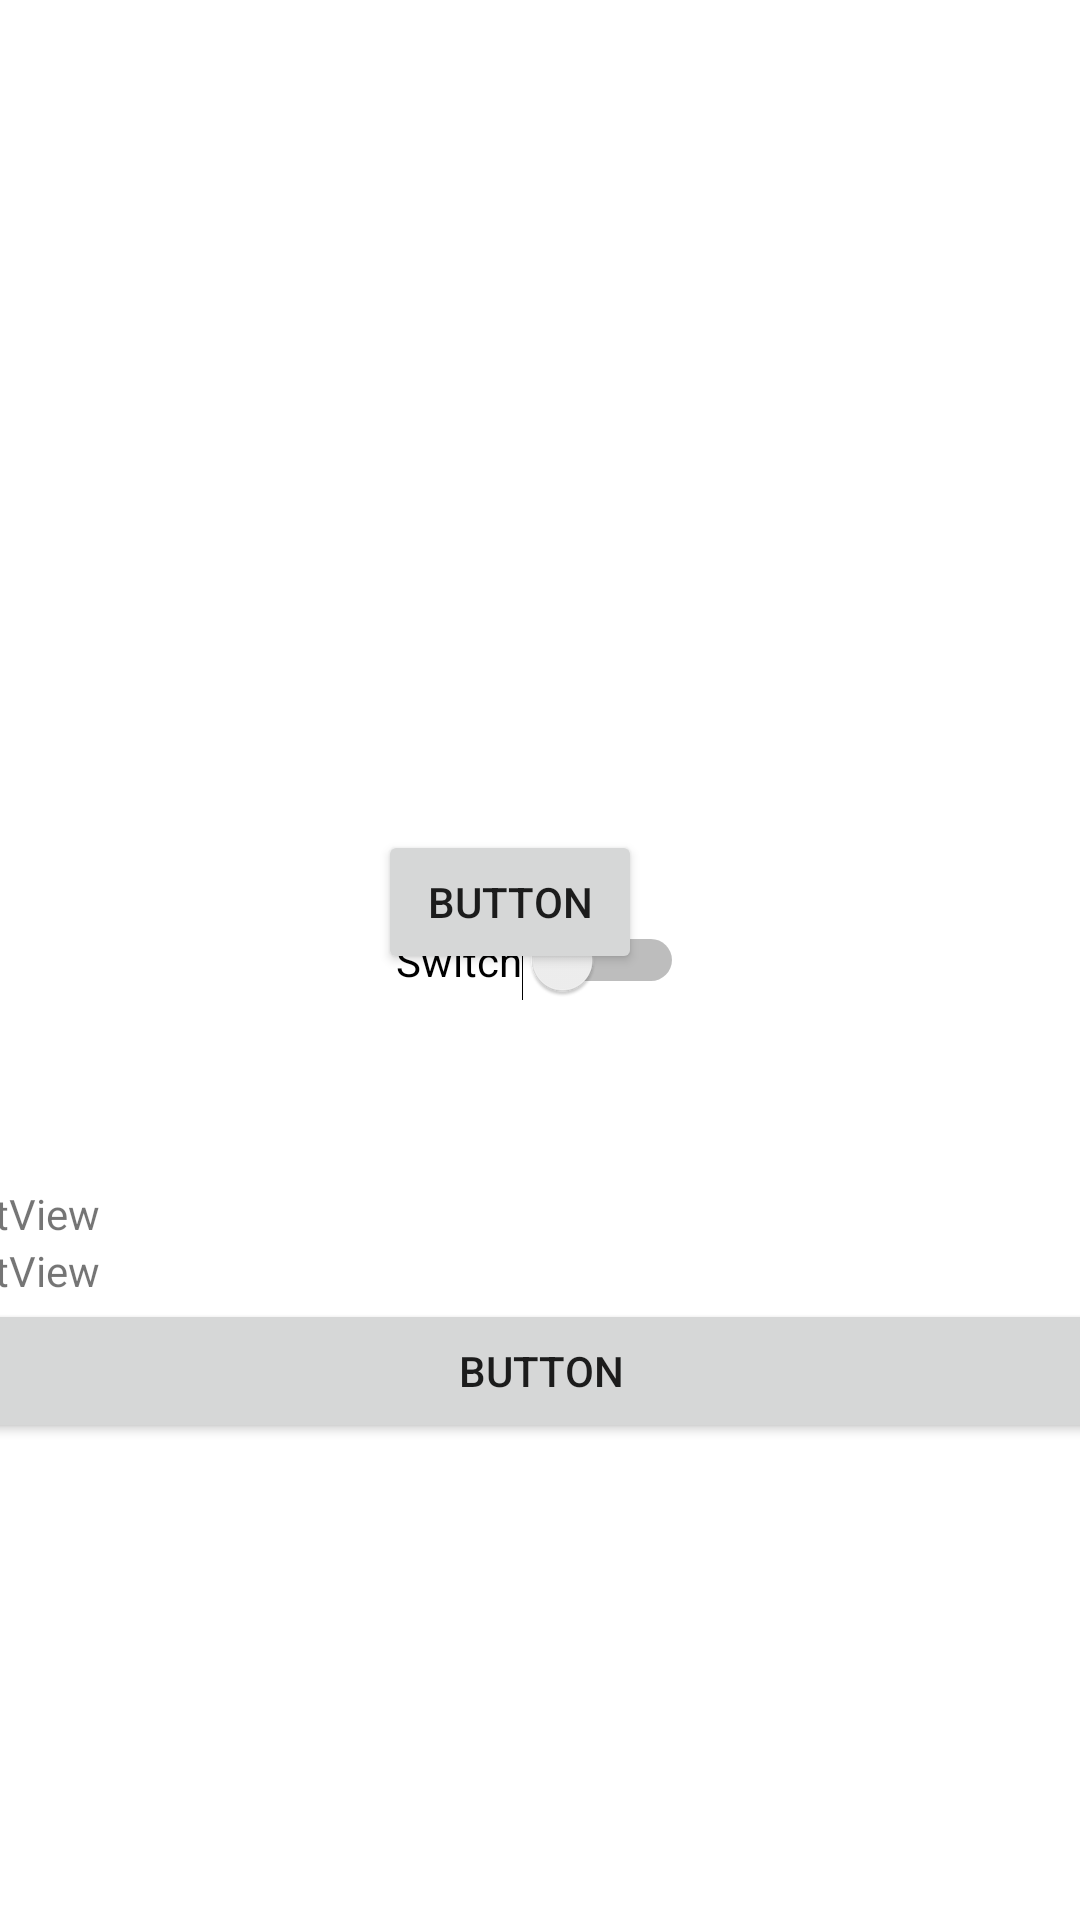

Produce the Android XML layout that renders to this screen, including the resource entries it uses.
<!-- AndroidManifest.xml: application theme Theme.TestApp -->
<!-- res/layout/activity_contraint_layout.xml -->
<?xml version="1.0" encoding="utf-8"?>
<androidx.constraintlayout.widget.ConstraintLayout xmlns:android="http://schemas.android.com/apk/res/android"
    xmlns:app="http://schemas.android.com/apk/res-auto"
    xmlns:tools="http://schemas.android.com/tools"
    android:layout_width="match_parent"
    android:layout_height="match_parent"
    tools:context=".activity.ContraintLayoutActivity">


    <Button
        android:id="@+id/button"
        android:layout_width="wrap_content"
        android:layout_height="wrap_content"
        android:layout_marginTop="20dp"
        android:text="Button"
        app:layout_constraintBottom_toBottomOf="parent"
        app:layout_constraintEnd_toEndOf="parent"
        app:layout_constraintHorizontal_bias="0.463"
        app:layout_constraintStart_toStartOf="parent"
        app:layout_constraintTop_toBottomOf="@+id/imageView"

        app:layout_constraintVertical_bias="0.042" />

    <ImageView
        android:id="@+id/imageView"
        android:layout_width="272dp"
        android:layout_height="219dp"
        android:layout_marginTop="24dp"

        app:layout_constraintEnd_toEndOf="parent"
        app:layout_constraintHorizontal_bias="0.431"
        app:layout_constraintStart_toStartOf="parent"
        app:layout_constraintTop_toTopOf="parent"

        app:srcCompat="@drawable/c" />

    <Switch
        android:id="@+id/switch1"
        android:layout_width="wrap_content"
        android:layout_height="wrap_content"
        android:text="Switch"
        app:layout_constraintBottom_toBottomOf="parent"
        app:layout_constraintEnd_toEndOf="parent"
        app:layout_constraintHorizontal_bias="0.5"
        app:layout_constraintStart_toStartOf="parent"
        app:layout_constraintTop_toTopOf="parent" />

    <LinearLayout
        android:layout_width="408dp"
        android:layout_height="245dp"
        android:orientation="vertical"
        app:layout_constraintBottom_toBottomOf="parent"
        app:layout_constraintEnd_toEndOf="parent"
        app:layout_constraintHorizontal_bias="0.5"
        app:layout_constraintStart_toStartOf="parent"
        >

        <TextView
            android:id="@+id/textView2"
            android:layout_width="match_parent"
            android:layout_height="wrap_content"
            android:text="TextView" />

        <TextView
            android:id="@+id/textView3"
            android:layout_width="match_parent"
            android:layout_height="wrap_content"
            android:text="TextView" />

        <Button
            android:id="@+id/button2"
            android:layout_width="match_parent"
            android:layout_height="wrap_content"
            android:text="Button" />
    </LinearLayout>

</androidx.constraintlayout.widget.ConstraintLayout>
<!-- resources referenced by this layout -->
<resources>
  <style name="Theme.TestApp" parent="Theme.MaterialComponents.DayNight.DarkActionBar">
          
          <item name="colorPrimary">@color/purple_500</item>
          <item name="colorPrimaryVariant">@color/purple_700</item>
          <item name="colorOnPrimary">@color/white</item>
          
          <item name="colorSecondary">@color/teal_200</item>
          <item name="colorSecondaryVariant">@color/teal_700</item>
          <item name="colorOnSecondary">@color/black</item>
          
          <item name="android:statusBarColor" tools:targetApi="l">?attr/colorPrimaryVariant</item>
  
          
          <item name="windowNoTitle">true</item>
          <item name="windowActionBar">false</item>
  
  
      </style>
  <color name="purple_500">#FF6200EE</color>
  <color name="purple_700">#362955</color>
  <color name="white">#FFFFFFFF</color>
  <color name="teal_200">#3A7C76</color>
  <color name="teal_700">#51A8A8</color>
  <color name="black">#FF000000</color>
</resources>
